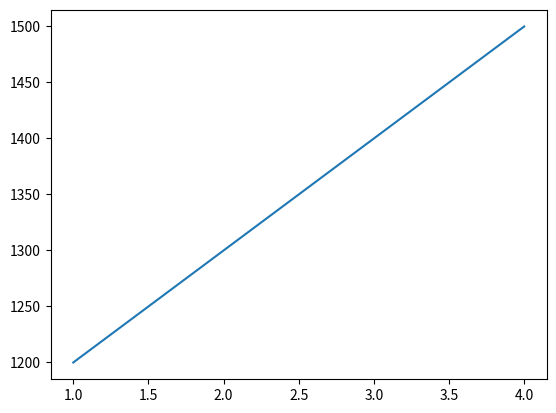

The matplotlib source for this figure:
import matplotlib.pyplot as plt

x = [1,2,3,4]
y = [1200, 1300,1400,1500]
plt.plot(x,y)
